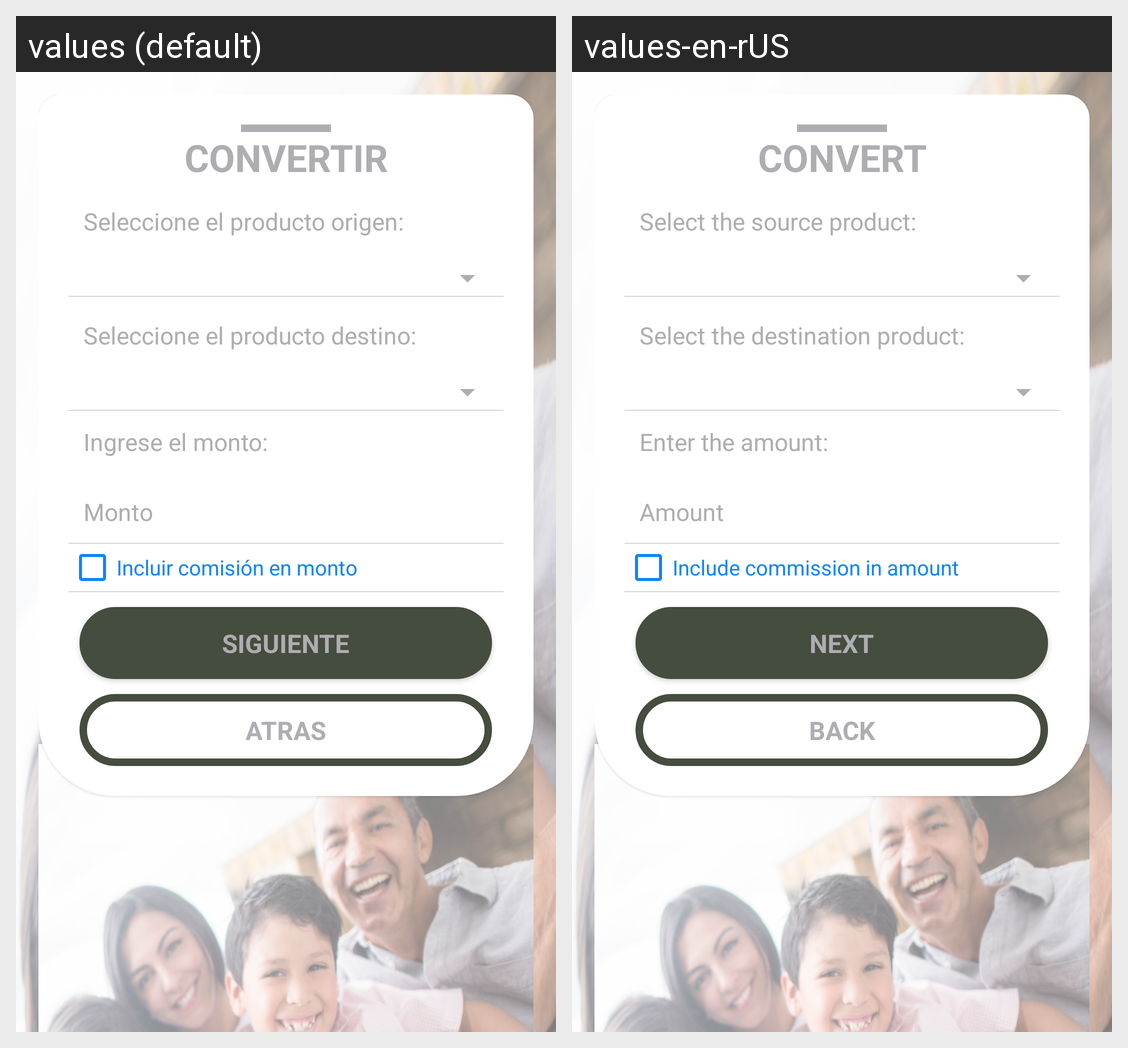

Here is an Android app screen in its default locale and in the app's own translations. Write out the translated-string differences for the strings that appear on this screen.
Android screen res/layout/exchange_step1_layout.xml rendered under 2 locales, left to right: values (default), values-en-rUS. Device: Nexus 5 (rendered at 1080×1920; each locale shown at half size, 540×960, under a caption strip naming it); theme AppTheme.
Strings drawn on this screen, with the default value and each locale's value (text and hints the layout hard-codes, and strings that could not be matched under every locale, appear in the picture but are not listed):

exchange_title
  values: CONVERTIR
  values-en-rUS: CONVERT

exchange_product_sourse
  values: Seleccione el producto origen:
  values-en-rUS: Select the source product:

exchange_product_destination
  values: Seleccione el producto destino:
  values-en-rUS: Select the destination product: 

amount_info
  values: Ingrese el monto:
  values-en-rUS: Enter the amount: 

amount
  values: Monto
  values-en-rUS: Amount

chip_info
  values: Incluir comisión en monto
  values-en-rUS: Include commission in amount 

next
  values: SIGUIENTE
  values-en-rUS: NEXT

back
  values: ATRAS
  values-en-rUS: BACK
